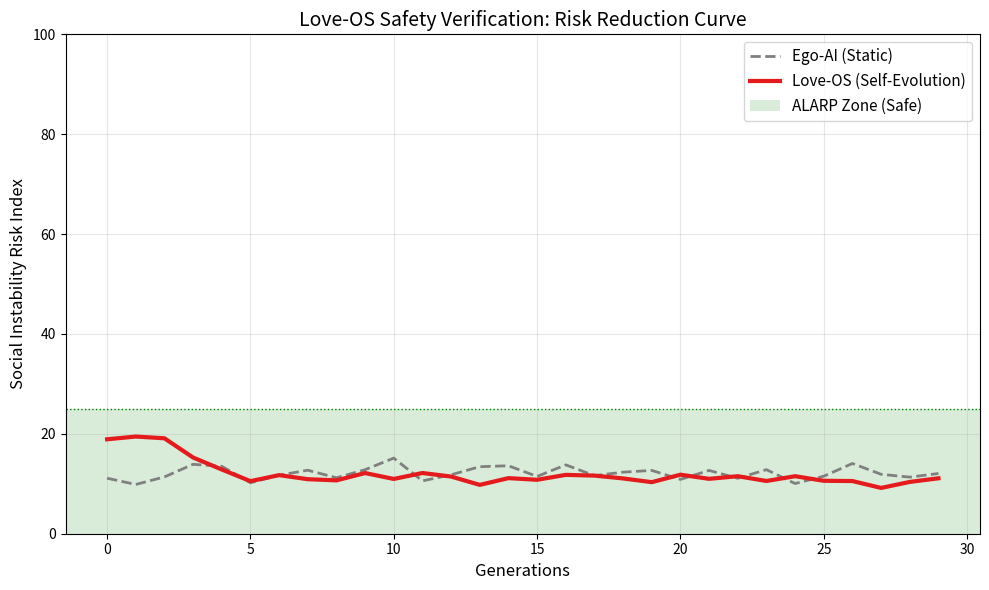

Source code (Python):
# -*- coding: utf-8 -*-
"""
Love-OS Safety Verification: Risk Reduction Curve
-------------------------------------------------
Visualizes how the "Risk Index" (Social Instability) decreases over generations
due to the self-evolutionary mechanism of Love-OS, compared to a static Ego-AI.

Risk Index = (Gini + TheftRate + MortalityRate) scaled to [0, 100]
Output: love_risk_curve.png
"""

import numpy as np
import matplotlib.pyplot as plt
from dataclasses import dataclass

np.random.seed(42)

# --- Simulation Parameters ---
GEN = 30
POP = 10
ELITE = 2

@dataclass
class Policy:
    alpha: float
    donate_thr: float
    donate_frac: float
    radius: int
    adapt: float

    def clip(self):
        self.alpha = float(np.clip(self.alpha, 0.0, 1.0))
        self.donate_thr = float(max(0.0, self.donate_thr))
        self.donate_frac = float(np.clip(self.donate_frac, 0.0, 1.0))
        self.radius = int(np.clip(int(round(self.radius)), 1, 2))
        self.adapt = float(np.clip(self.adapt, 0.0, 1.0))
        return self
    
    def copy(self):
        return Policy(self.alpha, self.donate_thr, self.donate_frac, self.radius, self.adapt)

# Simplified Episode Runner for Risk Calculation
def run_risk_episode(policy: Policy, n_agents=60, T=50):
    rng = np.random.RandomState() # Random seed each time
    
    # Ego Setup (fixed 40% population)
    ids = np.arange(n_agents)
    n_ego = int(0.4 * n_agents)
    ego_ids = set(rng.choice(ids, size=n_ego, replace=False))
    is_ego = np.array([i in ego_ids for i in ids])
    
    E = np.full(n_agents, 6.0)
    steals = 0
    
    def neigh(i, r):
        idxs = []
        for d in range(1, r+1):
            idxs.append((i-d)%n_agents); idxs.append((i+d)%n_agents)
        return idxs

    for t in range(T):
        # Inflow & Contribution
        E += 0.8 + 0.2*(rng.rand(n_agents)-0.5) # Base inflow
        E = np.maximum(E, 0.0)
        
        contrib = np.zeros(n_agents)
        for i in range(n_agents):
            a = 0.05 if is_ego[i] else policy.alpha
            contrib[i] = a * E[i]
        contrib = np.minimum(contrib, E)
        E -= contrib
        
        pool = contrib.sum()
        if pool > 0: E += 1.6 * pool / n_agents # Redistribution
            
        # Theft (Ego behavior)
        for i in range(n_agents):
            if is_ego[i]:
                for j in neigh(i, 1):
                    if (not is_ego[j]) and rng.rand() < 0.06:
                        amt = 0.15 * E[j]
                        if amt>0:
                            E[j] -= amt; E[i] += amt; steals += 1
                            
        # Love Sharing (Adaptive)
        ineq = np.std(E)
        bonus = policy.adapt * (ineq / (np.mean(E)+1e-6))
        d_frac = np.clip(policy.donate_frac*(1+bonus), 0.0, 1.0)
        
        for i in range(n_agents):
            if is_ego[i] or E[i] <= policy.donate_thr: continue
            nb = neigh(i, policy.radius)
            needy = [j for j in nb if (not is_ego[j]) and E[j] < policy.donate_thr*0.6]
            if not needy: continue
            surplus = E[i] - policy.donate_thr
            donation = d_frac * surplus
            if donation <= 0: continue
            per = (donation / len(needy)) * 0.92
            E[i] -= donation
            for j in needy: E[j] += per
            
        E -= 0.45 # Metabolism
        E = np.maximum(E, 0.0)
        
    # --- Risk Calculation ---
    surv = float(np.mean(E > 1e-6))
    
    # Gini
    x = np.sort(E)
    n = len(x)
    cumx = np.cumsum(x)
    gini = 0.0 if (n==0 or cumx[-1]==0) else (n + 1 - 2 * np.sum(cumx) / cumx[-1]) / n
    
    steal_rate = steals/(T*n_agents)
    
    # Risk Index Definition: Normalize roughly to 0-100
    # Factors: Gini (inequality), 1-Surv (death), StealRate (crime)
    risk_val = (gini + (1.0 - surv) + steal_rate*10.0) / 3.0 * 100.0
    return risk_val

# --- 1. Evolution Loop (Love-OS) ---
pop = [Policy(0.5, 8.0, 0.2, 1, 0.1).clip() for _ in range(POP)]
love_risk_curve = []

for g in range(GEN):
    risks = []
    for pol in pop:
        # Evaluate 3 times for stability
        avg_r = np.mean([run_risk_episode(pol) for _ in range(3)])
        risks.append(avg_r)
    
    # Sort: Best agent has LOWEST risk
    order = np.argsort(risks)
    pop = [pop[i] for i in order]
    best_risk = risks[order[0]]
    love_risk_curve.append(best_risk)
    
    # Reflexion / Mutation
    new_pop = pop[:ELITE]
    bias = {}
    if best_risk > 25: # If risk is above ALARP, increase sharing
        bias['donate_frac'] = 0.05
        bias['radius'] = 0.1

    while len(new_pop) < POP:
        p = pop[np.random.randint(ELITE)].copy()
        # Mutate
        p.alpha += 0.1*np.random.randn()
        p.donate_thr += 0.4*np.random.randn()
        p.donate_frac += 0.1*np.random.randn() + bias.get('donate_frac',0)
        p.radius += 0.5*np.random.randn() + bias.get('radius',0)
        p.adapt += 0.1*np.random.randn()
        new_pop.append(p.clip())
    pop = new_pop

# --- 2. Baseline Loop (Ego-AI) ---
ego_pol = Policy(alpha=0.05, donate_thr=999.0, donate_frac=0.0, radius=1, adapt=0.0)
ego_risk_curve = []
for g in range(GEN):
    avg_r = np.mean([run_risk_episode(ego_pol) for _ in range(3)])
    ego_risk_curve.append(avg_r)

# --- 3. Plotting ---
plt.figure(figsize=(10, 6))
plt.plot(range(GEN), ego_risk_curve, color='gray', linestyle='--', linewidth=2, label='Ego-AI (Static)')
plt.plot(range(GEN), love_risk_curve, color='#e41a1c', linewidth=3, label='Love-OS (Self-Evolution)')

# ALARP Zone
plt.axhspan(0, 25, facecolor='green', alpha=0.15, label='ALARP Zone (Safe)')
plt.axhline(y=25, color='green', linestyle=':', linewidth=1)

plt.title('Love-OS Safety Verification: Risk Reduction Curve', fontsize=14)
plt.xlabel('Generations', fontsize=12)
plt.ylabel('Social Instability Risk Index', fontsize=12)
plt.legend(fontsize=11)
plt.grid(True, alpha=0.3)
plt.ylim(0, 100)
plt.tight_layout()
plt.savefig('love_risk_curve.png', dpi=150)
print("Graph generated: love_risk_curve.png")
